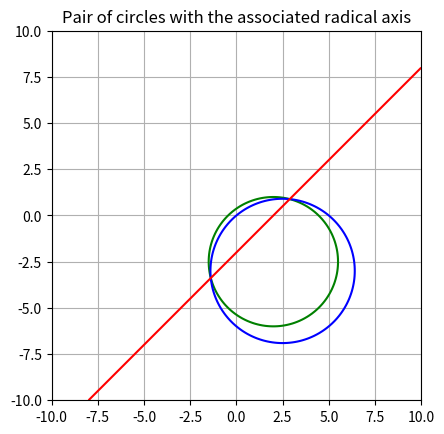

Recreate this plot in Python.
import numpy as np
import matplotlib.pyplot as plt

x = np.linspace( -10 , 10 , 150 )
y = np.linspace( -10 , 10 , 150 )
  
a, b = np.meshgrid( x , y )
  
C1 = a ** 2 + b ** 2 - 4*a + 5*b -2
C2 = a ** 2 + b ** 2 - 5*a + 6*b 
L=a-b-2
  
figure, axes = plt.subplots()
  
axes.contour( a , b , C1 , [0],colors='green' )
axes.contour( a , b , C2 , [0], colors='blue')
axes.contour( a , b , L , [0],colors='red')
axes.set_aspect( 1 )
plt.grid()
plt.title('Pair of circles with the associated radical axis')
plt.show()